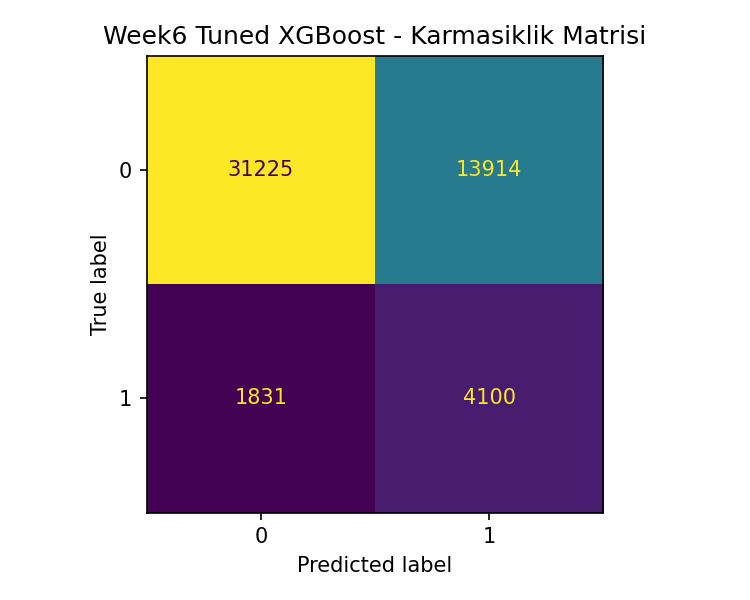

Data behind this chart, as committed beside it:
, tahmin_0, tahmin_1
gercek_0, 31225, 13914
gercek_1, 1831, 4100
